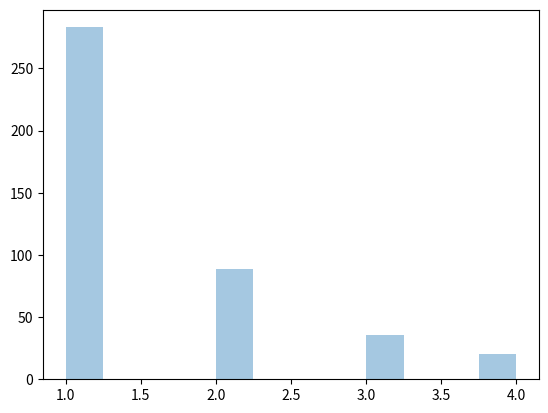

Python code for this plot:
#zipf Dist:- 
from numpy import random 
x= random.zipf(a=2, size=(2,3))
print(x)


#vizualization of zipf dist
from numpy import random 
import matplotlib.pyplot as plt
import seaborn as sns
x= random.zipf(a=2,size=500)
sns.distplot(x[x<5], kde=False)
plt.show()
